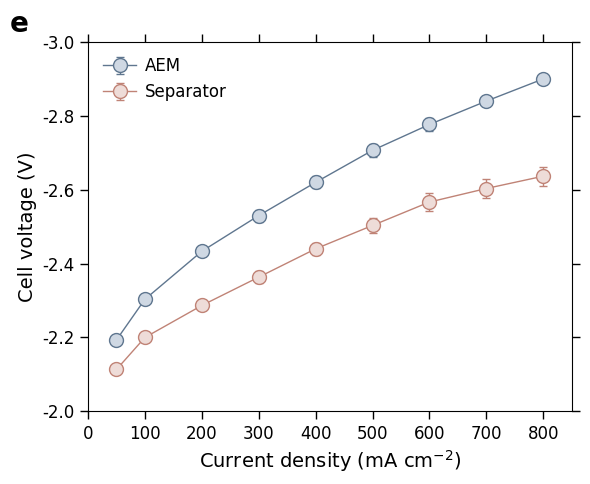

Write the Python code that produced this figure.
import sys
import numpy as np
import matplotlib.pyplot as plt
import pandas as pd

def main():
    # 1. Data Preparation
    # Transcribing the provided source data exactly
    current_density = [50, 100, 200, 300, 400, 500, 600, 700, 800]

    # AEM Data (Voltage replicates)
    aem_data = np.array([
        [-2.19, -2.21, -2.18], # 50
        [-2.29, -2.32, -2.30], # 100
        [-2.42, -2.45, -2.43], # 200
        [-2.51, -2.55, -2.53], # 300
        [-2.60, -2.64, -2.62], # 400
        [-2.69, -2.73, -2.70], # 500
        [-2.76, -2.80, -2.77], # 600
        [-2.83, -2.86, -2.83], # 700
        [-2.89, -2.92, -2.89]  # 800
    ])

    # Separator Data (Voltage replicates)
    separator_data = np.array([
        [-2.11, -2.10, -2.13], # 50
        [-2.21, -2.19, -2.20], # 100
        [-2.29, -2.27, -2.30], # 200
        [-2.37, -2.34, -2.38], # 300
        [-2.44, -2.42, -2.46], # 400
        [-2.50, -2.48, -2.53], # 500
        [-2.56, -2.54, -2.60], # 600
        [-2.61, -2.57, -2.63], # 700
        [-2.65, -2.60, -2.66]  # 800
    ])

    # Calculate Mean and Standard Deviation
    aem_mean = np.mean(aem_data, axis=1)
    aem_std = np.std(aem_data, axis=1)

    sep_mean = np.mean(separator_data, axis=1)
    sep_std = np.std(separator_data, axis=1)

    # 2. Plotting Setup
    # Set font style to match the scientific publication style (sans-serif)
    plt.rcParams['font.family'] = 'sans-serif'
    plt.rcParams['font.sans-serif'] = ['Arial', 'DejaVu Sans', 'Liberation Sans']
    plt.rcParams['font.size'] = 12
    
    fig, ax = plt.subplots(figsize=(6, 5))

    # Colors extracted from the image
    # AEM: Dark Blue-Grey line, Light Blue-Grey fill
    color_aem_line = '#5F768F'
    color_aem_face = '#CFD8E3'
    
    # Separator: Muted Red-Brown line, Light Red-Brown fill
    color_sep_line = '#C08376'
    color_sep_face = '#EEDCD8'

    # 3. Plotting Data
    # Plot AEM
    ax.errorbar(
        current_density, aem_mean, yerr=aem_std,
        fmt='-o',                 # Line with markers
        color=color_aem_line,     # Line and edge color
        markerfacecolor=color_aem_face, # Marker fill color
        markersize=10,            # Large markers
        markeredgewidth=1.0,      # Edge thickness
        linewidth=1.0,            # Line thickness
        capsize=3,                # Error bar cap width
        label='AEM',
        zorder=2                  # Ensure order
    )

    # Plot Separator
    ax.errorbar(
        current_density, sep_mean, yerr=sep_std,
        fmt='-o',
        color=color_sep_line,
        markerfacecolor=color_sep_face,
        markersize=10,
        markeredgewidth=1.0,
        linewidth=1.0,
        capsize=3,
        label='Separator',
        zorder=1
    )

    # 4. Axis Configuration
    # X Axis
    ax.set_xlabel('Current density (mA cm$^{-2}$)', fontsize=14)
    ax.set_xlim(0, 850)
    ax.set_xticks(np.arange(0, 900, 100))

    # Y Axis
    # The chart has an inverted Y-axis logic visually:
    # Values are negative. -2.0 is at the bottom, -3.0 is at the top.
    # This means values are decreasing as we go up.
    ax.set_ylabel('Cell voltage (V)', fontsize=14)
    ax.set_ylim(-2.0, -3.0) # Set limits: bottom=-2.0, top=-3.0
    
    # Ticks styling
    ax.tick_params(direction='out', length=6, width=1, top=True, right=True)
    
    # 5. Legend
    # Create a legend with no frame, located at top left
    legend = ax.legend(loc='upper left', frameon=False, handletextpad=0.5)
    
    # 6. Add Figure Label "e"
    # Positioned outside the plot area, top left, bold
    fig.text(0.02, 0.92, 'e', fontsize=20, fontweight='bold')

    # Adjust layout to prevent clipping
    plt.tight_layout()
    plt.subplots_adjust(left=0.15, top=0.9)

    # 7. Save Output
    output_path = 'output.png'
    if len(sys.argv) > 1:
        output_path = sys.argv[1]
    
    plt.savefig(output_path, dpi=300)
    print(f"Chart saved to {output_path}")

if __name__ == "__main__":
    main()
